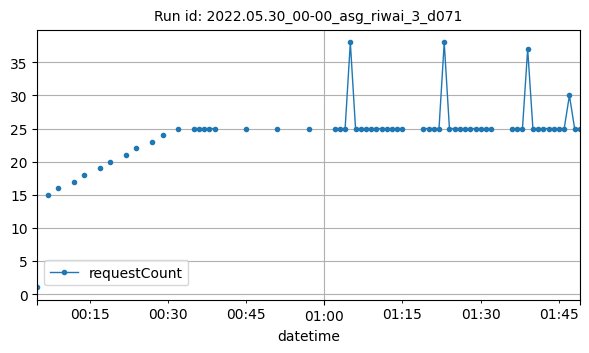

Values plotted in this chart, from the file beside it:
datetime, requestCount
2022-05-30T00:05:00Z, 1
2022-05-30T00:07:00Z, 15
2022-05-30T00:09:00Z, 16
2022-05-30T00:12:00Z, 17
2022-05-30T00:14:00Z, 18
2022-05-30T00:17:00Z, 19
2022-05-30T00:19:00Z, 20
2022-05-30T00:22:00Z, 21
2022-05-30T00:24:00Z, 22
2022-05-30T00:27:00Z, 23
2022-05-30T00:29:00Z, 24
2022-05-30T00:32:00Z, 25
2022-05-30T00:35:00Z, 25
2022-05-30T00:36:00Z, 25
2022-05-30T00:37:00Z, 25
2022-05-30T00:38:00Z, 25
2022-05-30T00:39:00Z, 25
2022-05-30T00:45:00Z, 25
2022-05-30T00:51:00Z, 25
2022-05-30T00:57:00Z, 25
2022-05-30T01:02:00Z, 25
2022-05-30T01:03:00Z, 25
2022-05-30T01:04:00Z, 25
2022-05-30T01:05:00Z, 38
2022-05-30T01:06:00Z, 25
2022-05-30T01:07:00Z, 25
2022-05-30T01:08:00Z, 25
2022-05-30T01:09:00Z, 25
2022-05-30T01:10:00Z, 25
2022-05-30T01:11:00Z, 25
2022-05-30T01:12:00Z, 25
2022-05-30T01:13:00Z, 25
2022-05-30T01:14:00Z, 25
2022-05-30T01:15:00Z, 25
2022-05-30T01:19:00Z, 25
2022-05-30T01:20:00Z, 25
2022-05-30T01:21:00Z, 25
2022-05-30T01:22:00Z, 25
2022-05-30T01:23:00Z, 38
2022-05-30T01:24:00Z, 25
2022-05-30T01:25:00Z, 25
2022-05-30T01:26:00Z, 25
2022-05-30T01:27:00Z, 25
2022-05-30T01:28:00Z, 25
2022-05-30T01:29:00Z, 25
2022-05-30T01:30:00Z, 25
2022-05-30T01:31:00Z, 25
2022-05-30T01:32:00Z, 25
2022-05-30T01:36:00Z, 25
2022-05-30T01:37:00Z, 25
2022-05-30T01:38:00Z, 25
2022-05-30T01:39:00Z, 37
2022-05-30T01:40:00Z, 25
2022-05-30T01:41:00Z, 25
2022-05-30T01:42:00Z, 25
2022-05-30T01:43:00Z, 25
2022-05-30T01:44:00Z, 25
2022-05-30T01:45:00Z, 25
2022-05-30T01:46:00Z, 25
2022-05-30T01:47:00Z, 30
... 2 more rows
